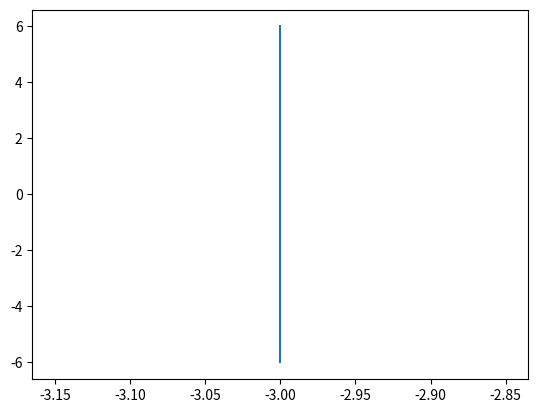

Write Python code to recreate this figure. (Note: this script raises an exception after producing the figure.)
# -*- coding: utf-8 -*-
"""ASSIGNMENT-5.ipynb

Automatically generated by Colaboratory.

Original file is located at
    https://colab.research.google.com/<link-removed>
"""

# -*- coding: utf-8 -*-
"""coeffs.ipynb
Automatically generated by Colaboratory.
Original file is located at
    https://colab.research.google.com/<link-removed>
"""

import numpy as np


def dir_vec(A,B):
  return B-A

def norm_vec(A,B):
  return np.matmul(omat, dir_vec(A,B))

#Generate line points
#def line_gen(A,B):
#  len =10
#  dim = A.shape[0]
#  x_AB = np.zeros((dim,len))
#  lam_1 = np.linspace(0,1,len)
#  for i in range(len):
#    temp1 = A + lam_1[i]*(B-A)
#    x_AB[:,i]= temp1.T
#  return x_AB

#Generate line intercepts
def line_icepts(n,c):
  e1 = np.array([1,0]) 
  e2 = np.array([0,1]) 
  A = c*e1/(n@e1)
  B = c*e2/(n@e2)
  return A,B

#Generate line points
def line_dir_pt(m,A,k1,k2):
  len =10
  dim = A.shape[0]
  x_AB = np.zeros((dim,len))
  lam_1 = np.linspace(k1,k2,len)
  for i in range(len):
    temp1 = A + lam_1[i]*m
    x_AB[:,i]= temp1.T
  return x_AB
#Generate line points

def line_norm_eq(n,c,k):
  len =10
  dim = n.shape[0]
  m = omat@n
  m = m/np.linalg.norm(m)
#  x_AB = np.zeros((dim,2*len))
  x_AB = np.zeros((dim,len))
  lam_1 = np.linspace(k[0],k[1],len)
#  print(lam_1)
#  lam_2 = np.linspace(0,k2,len)
  if c==0:
    for i in range(len):
      temp1 = lam_1[i]*m
      x_AB[:,i]= temp1.T
  else:
    A,B = line_icepts(n,c)
    for i in range(len):
      temp1 = A + lam_1[i]*m
      x_AB[:,i]= temp1.T
#    temp2 = B + lam_2[i]*m
#    x_AB[:,i+len]= temp2.T
  return x_AB

#def line_dir_pt(m,A, dim):
#  len = 10
#  dim = A.shape[0]
#  x_AB = np.zeros((dim,len))
#  lam_1 = np.linspace(0,10,len)
#  for i in range(len):
#    temp1 = A + lam_1[i]*m
#    x_AB[:,i]= temp1.T
#  return x_AB


#Generate line points
def line_gen(A,B):
  len =10
  x_AB = np.zeros((2,len))
  lam_1 = np.linspace(0,1,len)
  for i in range(len):
    temp1 = A + lam_1[i]*(B-A)
    x_AB[:,i]= temp1.T
  return x_AB

#Foot of the Altitude
def alt_foot(A,B,C):
  m = B-C
  n = np.matmul(omat,m) 
  N=np.vstack((m,n))
  p = np.zeros(2)
  p[0] = m@A 
  p[1] = n@B
  #Intersection
  P=np.linalg.inv(N.T)@p
  return P

#Intersection of two lines
def line_intersect(n1,c1,n2,c2):
  N=np.vstack((n1,n2))
  p = np.array([c1,c2]) 
  #Intersection
  P=np.linalg.inv(N)@p
#  P=np.linalg.inv(N.T)@p
  return P

#Radius and centre of the circumcircle
#of triangle ABC
def ccircle(A,B,C):
  p = np.zeros(2)
  n1 = dir_vec(B,A)
  p[0] = 0.5*(np.linalg.norm(A)**2-np.linalg.norm(B)**2)
  n2 = dir_vec(C,B)
  p[1] = 0.5*(np.linalg.norm(B)**2-np.linalg.norm(C)**2)
  #Intersection
  N=np.vstack((n1,n2))
  O=np.linalg.inv(N)@p
  r = np.linalg.norm(A -O)
  return O,r

#Radius and centre of the incircle
#of triangle ABC
def icentre(A,B,C,k1,k2):
  p = np.zeros(2)
  t = norm_vec(B,C)
  n1 = t/np.linalg.norm(t)
  t = norm_vec(C,A)
  n2 = t/np.linalg.norm(t)
  t = norm_vec(A,B)
  n3 = t/np.linalg.norm(t)
  p[0] = n1@B- k1*n2@C
  p[1] = n2@C- k2*n3@A
  N=np.vstack((n1-k1*n2,n2-k2*n3))
  I=np.matmul(np.linalg.inv(N),p)
  r = n1@(I-B)
  #Intersection
  return I,r

def mult_line(A_I,b_z,k,m):
 for i in range(m):
  if i == 0:
    x = line_norm_eq(A_I[i,:],b_z[i],k[i,:])
  elif i == 1:
    y = line_norm_eq(A_I[i,:],b_z[i],k[i,:])
    z = np.vstack((x[None], y[None]))
  else:
    x = line_norm_eq(A_I[i,:],b_z[i],k[i,:])
    z = np.vstack((z,x[None]))
 return z

dvec = np.array([-1,1]) 
#Orthogonal matrix
omat = np.array([[0,1],[-1,0]])
# -*- coding: utf-8 -*-
"""Assignment6.ipynb
Automatically generated by Colaboratory.
Original file is located at
   https://colab.research.google.com/<link-removed> 
"""



import numpy as np
import matplotlib.pyplot as plt


#Defining coordinates
y = np.linspace(-15,15,100)
p=np.poly1d([1/12,0,0])
for i in range(len(y)):
    x=p(y)

#Plotting directrix
O1=np.array([-3,-6])
O2=np.array([-3,6])
dir=line_gen(O1,O2)
plt.plot(dir[0,:],dir[1,:],label='$x=-3$')
plt.annotate(s='',xy=(-3,6), xytext=(-3,6.5), arrowprops=dict(arrowstyle='<-'))
plt.annotate(s='', xy=(-3,-6), xytext=(-3,-6.5), arrowprops=dict(arrowstyle='<-'))

#Plotting latus rectum
L1=np.array([3,6])
L2=np.array([3,-6])
latus=line_gen(L1,L2)
plt.plot(latus[0,:],latus[1,:],label='$x=3$')

#Plotting axis
A1=np.array([-6,0])
A2=np.array([6.2,0])
axis=line_gen(A1,A2)
plt.plot(axis[0,:],axis[1,:],label='$y=0$',color='blue')
plt.annotate(s='',xy=(-6,0), xytext=(-6.5,0), arrowprops=dict(arrowstyle='<-'))
plt.annotate(s='', xy=(6.2,0), xytext=(6.7,0), arrowprops=dict(arrowstyle='<-'))

#Plotting points
plt.plot(x,y,label='$y^2=12x$')
plt.xlabel('$x$')
plt.ylabel('$y$')
plt.plot(2,0,'o')
plt.text(2.2,-0.6,'F')
plt.plot(0,0,'o')
plt.text(-0.5,-0.5,'c')
plt.plot(2,4,'o')
plt.text(1.6,4.2,'M')
plt.plot(2,-6,'o')
plt.text(1.5,-4.4,'N')
plt.legend(loc='best')
plt.grid() # minor
plt.axis('equal')
plt.xlim([-1,1])  
plt.ylim([-5,5])

plt.show()